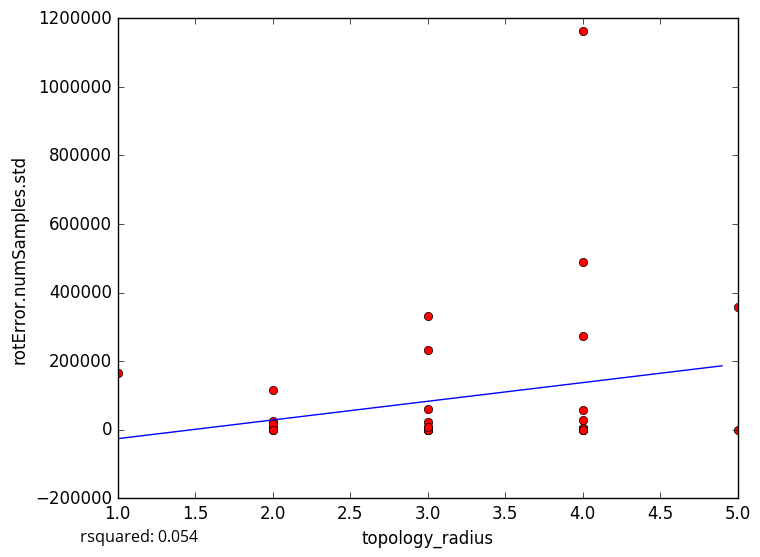

The table this chart was drawn from, first rows:
topology_radius, rotError.numSamples.std
4, 1692
4, 3412
2, 2887
3, 2356
2, 168.5
3, 0.0
4, 1162
2, 2769
3, 332796
4, 1162326
3, 0.0
4, 4484
4, 0.0
3, 4596
3, 6269
2, 4660
3, 23468
4, 0.0
3, 2134
3, 0.0
3, 3794
2, 25850
4, 27505
1, 164605
3, 0.0
2, 116037
2, 15605
3, 231363
3, 8298
3, 59180
4, 0.0
5, 358042
4, 489724
2, 0.0
4, 274071
5, 0.0
4, 56790
5-Fold RMSE:, 119869, 384712, 89008, 129076, 129076
Average 5-Fold RMSE:, 180604
5-Fold rsquared:, 0.131, -519.9, 0.1421, -1.435, -1.435
Average 5-Fold rsquared:, -104.2
